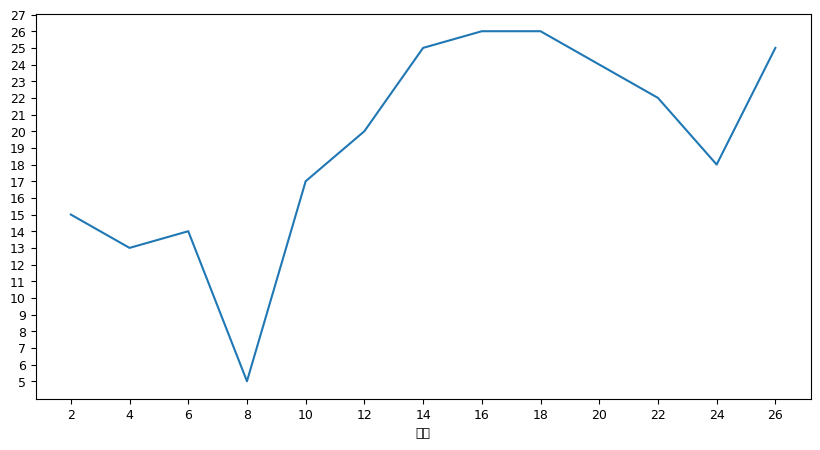

This chart was generated by the following Python code:
'''
Author: your name
Date: 2021-03-22 20:10:49
LastEditTime: 2021-03-24 20:34:39
LastEditors: Please set LastEditors
Description: In User Settings Edit
FilePath: \pythoncode\code\matplotlib\zhe_xian_tu.py
'''
import matplotlib
from matplotlib import pyplot as plt
######该段为更新中文字体，具体使用查阅zh.md
from pylab import * 
import matplotlib
matplotlib.rcParams['font.family'] = 'Microsoft YaHei'
mpl.rcParams['font.sans-serif'] = ['Microsoft YaHei'] 
mpl.rcParams['font.size'] = 9 
#######
#控制图像大小与清晰度
fig = plt.figure(figsize=(10,5),dpi=200) #dpi表示每英寸点个数
#传入数据
x = range(2,27,2)#数据在x轴的位置，需为一个可迭代对象
y = [15,13,14,5,17,20,25,26,26,24,22,18,25]
#控制x轴与y轴间隔
plt.xticks(x)#x要先定义
plt.yticks(range(5,30,1))#可以使用range
#输出
plt.plot(x,y) #生成图像
plt.savefig("./test.png") #可以保存为svg矢量图格式，放大不会有锯齿
#设置描述信息
plt.xlabel("时间")
plt.show()